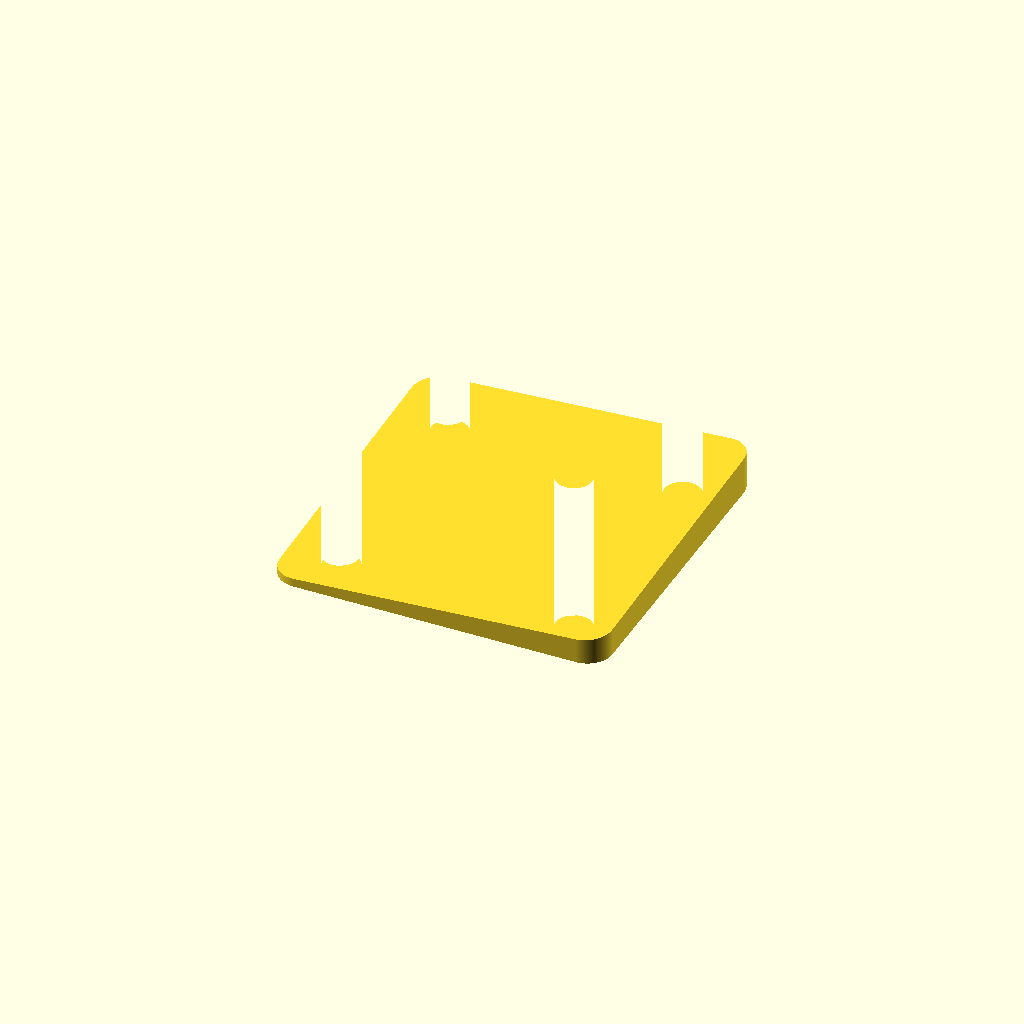
Cell 1: rendered with the file's own defaults.
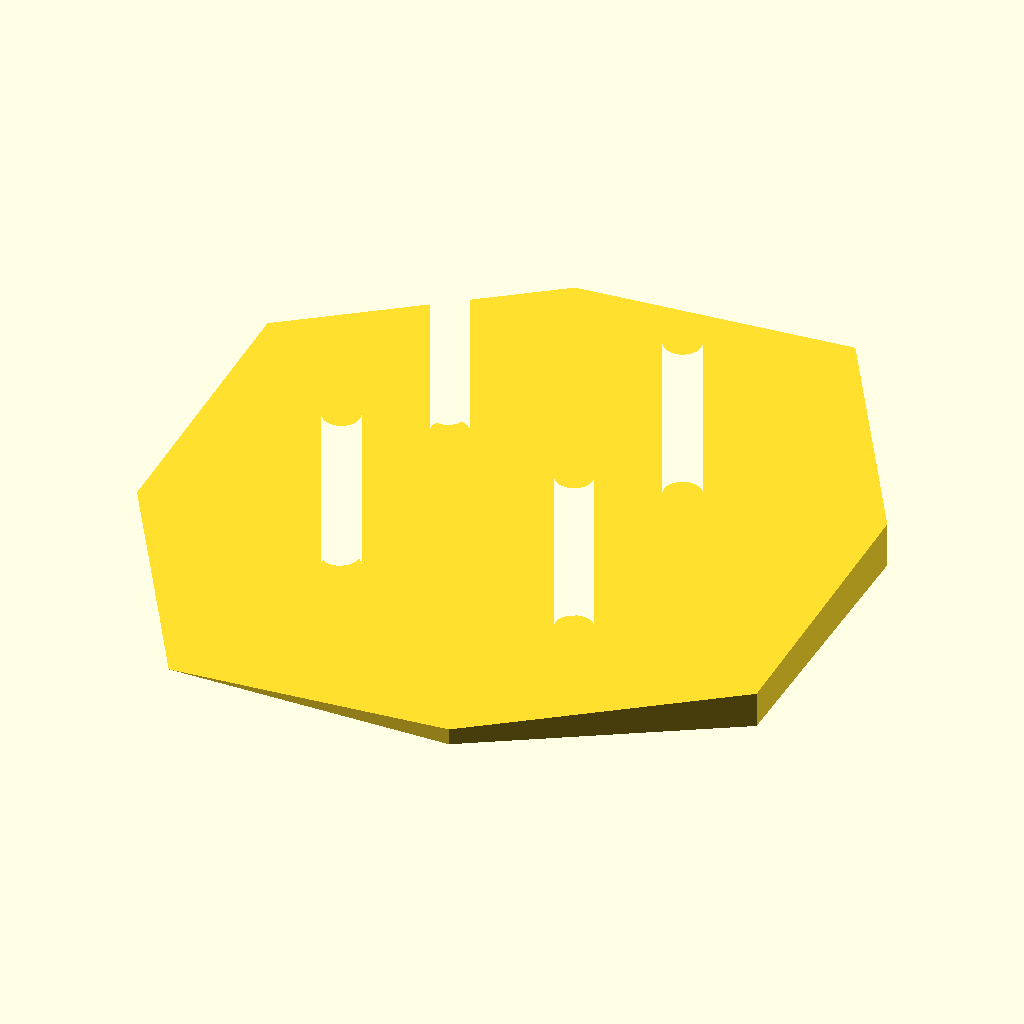
Cell 2: the same model with base_xy = 200.
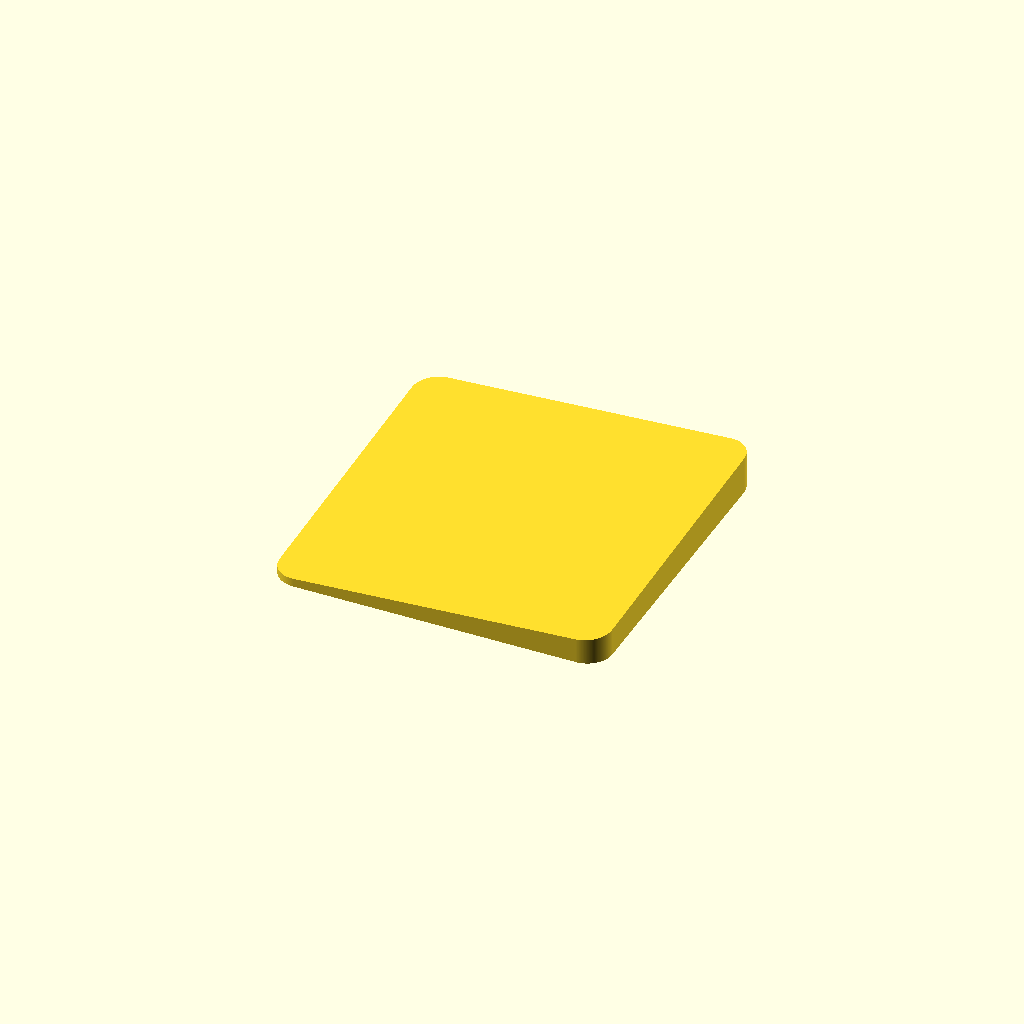
Cell 3: base_hole_dx = 140 (everything else at default).
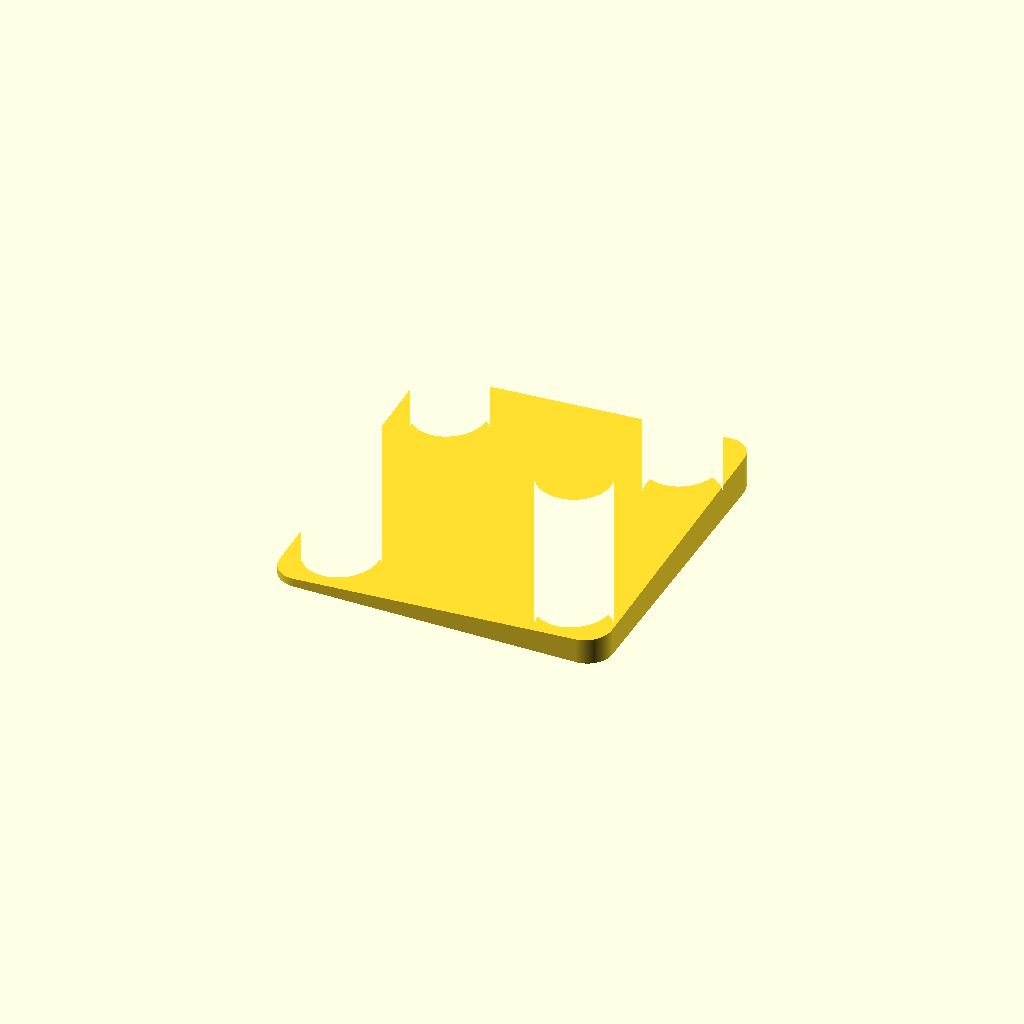
Cell 4: base_hole_dia = 22 (everything else at default).
All cells are drawn from one camera (rotation 55°, 0°, 25°, orthographic, colour scheme Cornfield), so only the parameter changes between them.
The OpenSCAD source (post-shims/design-lower-shims.scad):
include <shared.scad>
use <MCAD/2Dshapes.scad>

// pole base plate
base_xy=100;
base_hole_dx=70;
base_hole_d7=70;
base_hole_dia=11;
base_height=50;
corner_dia=15;

corner_rad=corner_dia/2;
base_dim=[base_xy,base_xy];
base_hole_rad=base_hole_dia/2;
half_base_hole_dx = base_hole_dx / 2;
hole_ctrs=[
    [-half_base_hole_dx, -half_base_hole_dx, 0],
    [-half_base_hole_dx, half_base_hole_dx, 0],
    [half_base_hole_dx, half_base_hole_dx, 0],
    [half_base_hole_dx, -half_base_hole_dx, 0],
];

// slope of the land
measured_slope=-3.9;
recrip_slope_angle=90 - abs(measured_slope);
c_angle=90 - recrip_slope_angle;
land_ob_len=200;
land_ob_height=tan(c_angle) * land_ob_len;

lang_ob_poly_pts=[
    [0,0],
    [land_ob_len,land_ob_height],
    [land_ob_len,0],
];


intersection() {
    linear_extrude(base_height) {
        difference() {
            roundedSquare(base_dim, corner_rad);

            for (pt=hole_ctrs) {
                translate(pt) circle_outer(base_hole_rad);
            }
        }
    }
    rotate([0,0,30.94]) translate([
        -land_ob_len / 2,
        land_ob_len / 2,
        0
    ]) rotate([90,0,0]) linear_extrude(land_ob_len) polygon(points=lang_ob_poly_pts);
}
Parameter table extracted from the source (name, type, default, range or options):
base_xy: number, default 100
base_hole_dx: number, default 70
base_hole_d7: number, default 70
base_hole_dia: number, default 11
base_height: number, default 50
corner_dia: number, default 15
measured_slope: number, default -3.9
land_ob_len: number, default 200
